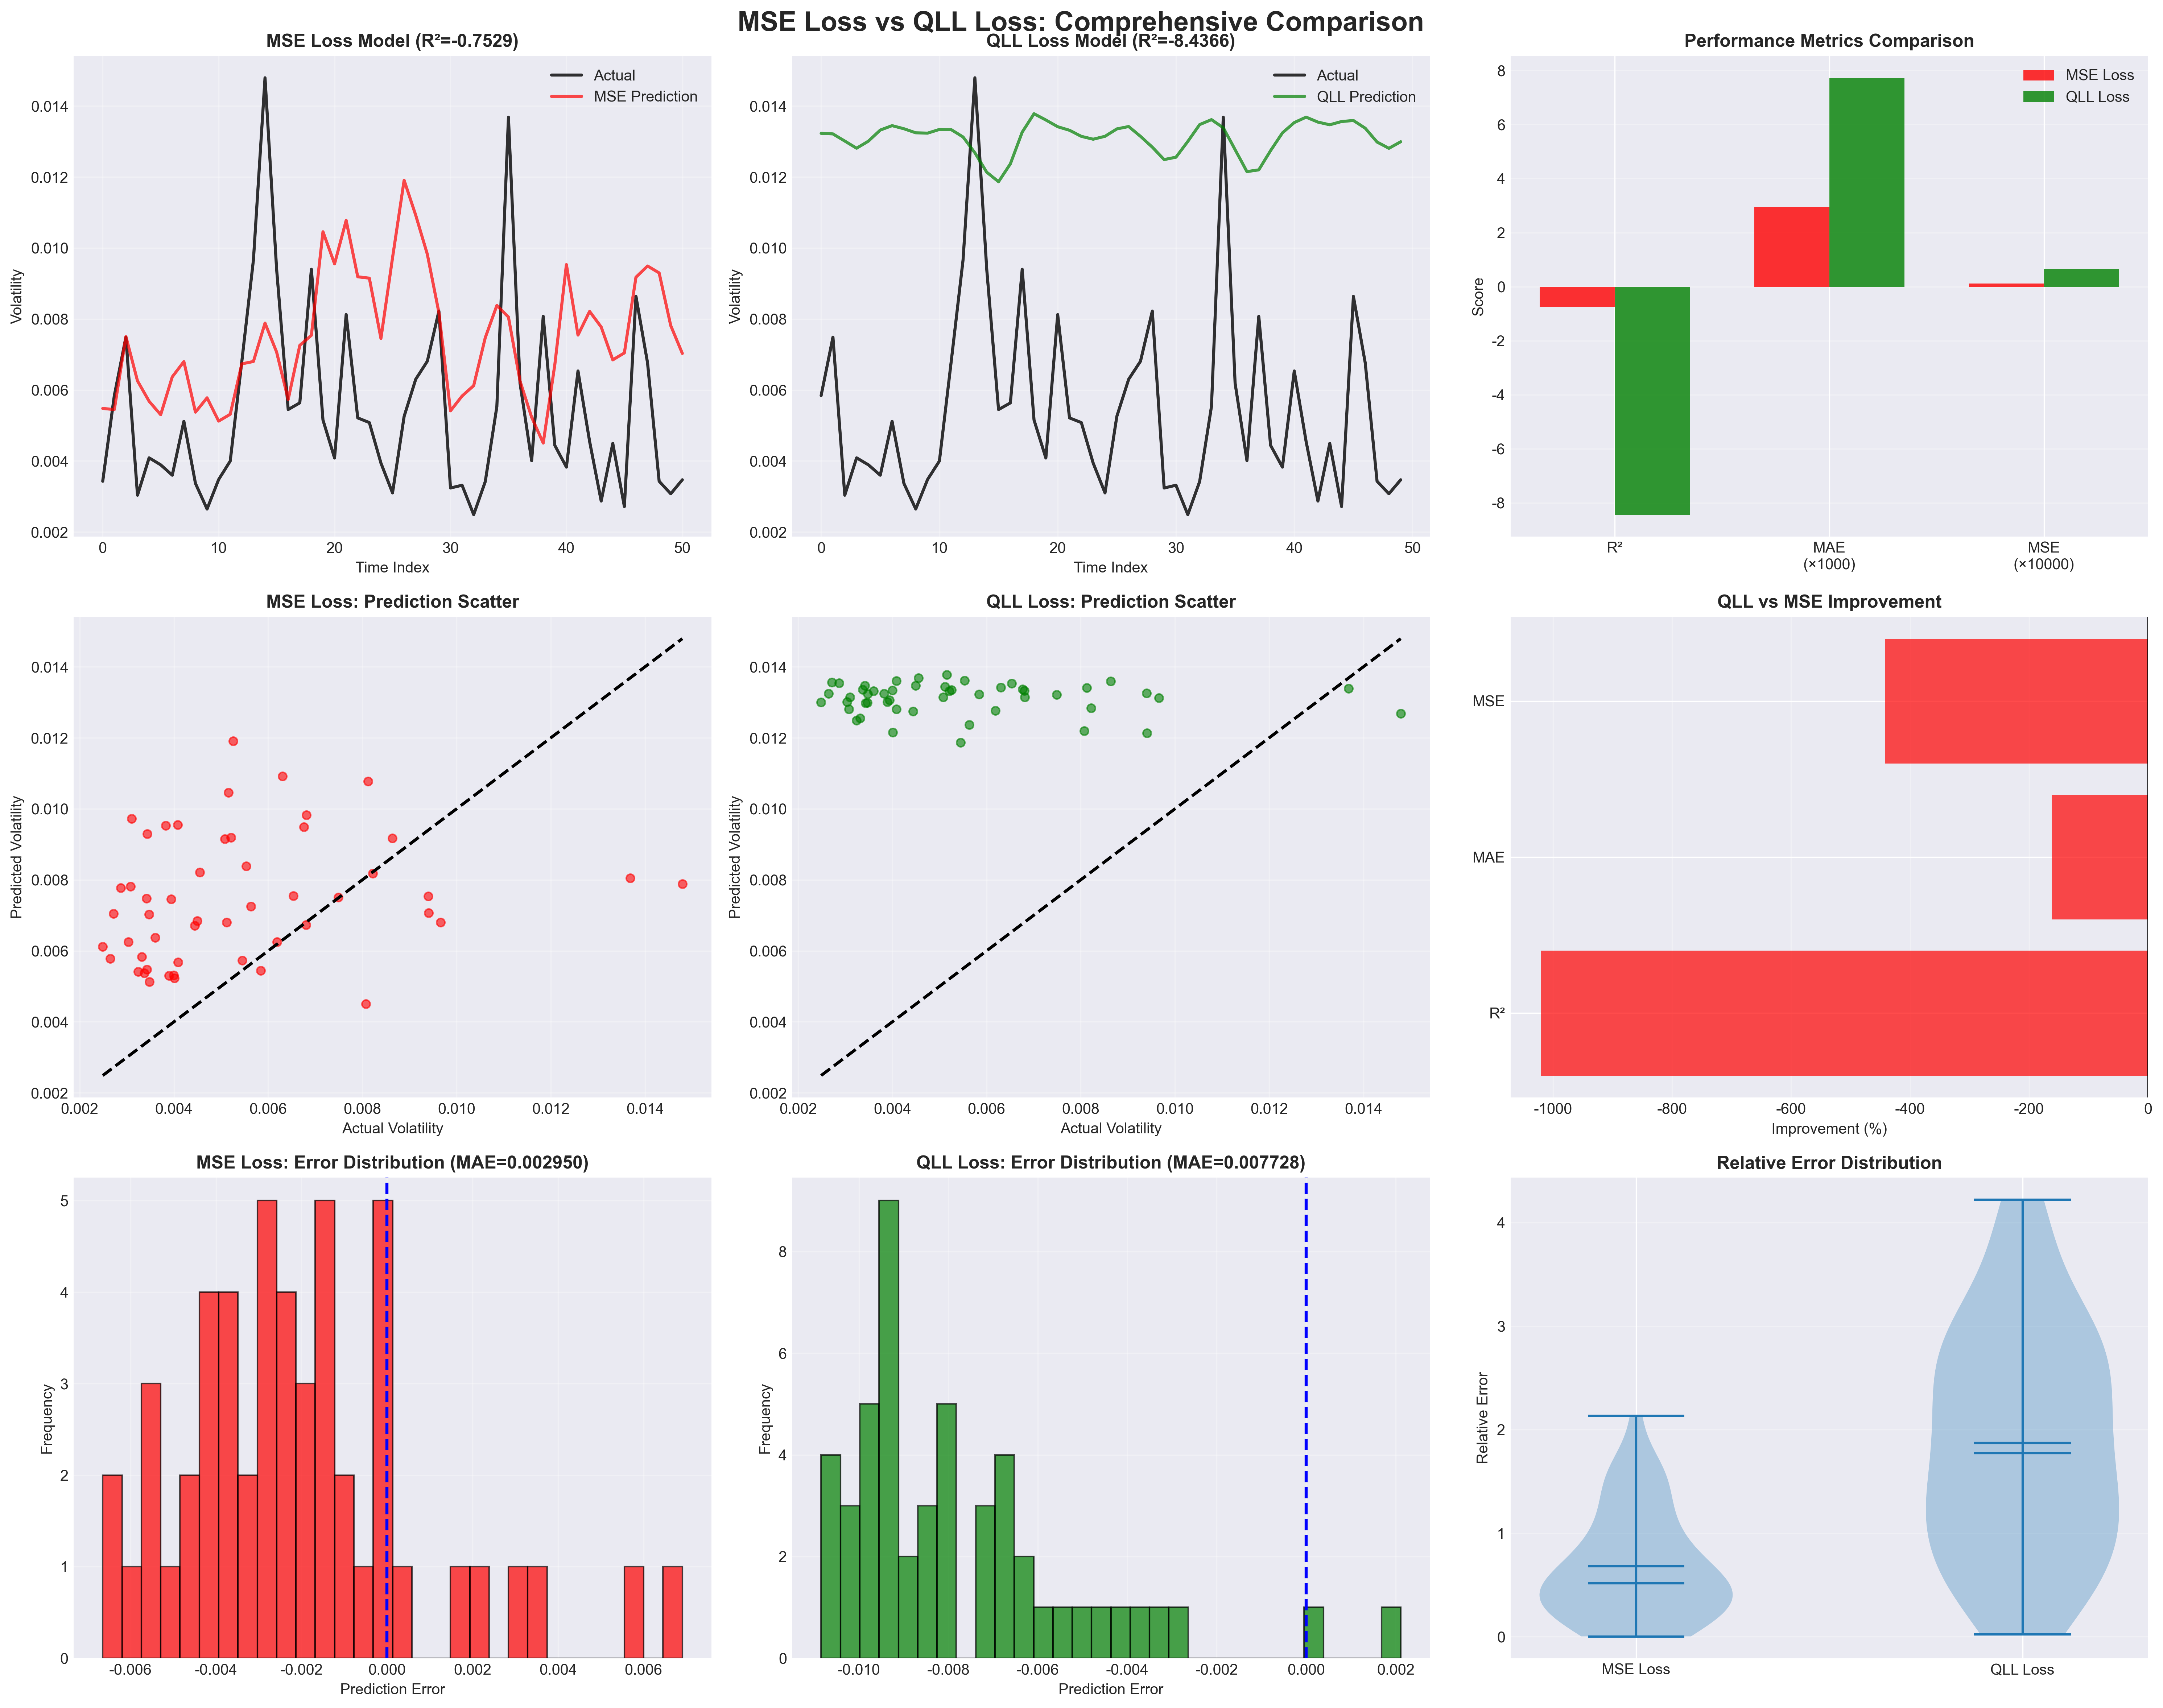

The table this chart was drawn from, first rows:
Loss Function, R², MAE, MSE, MAPE (%), MedAE, Mean Error, Std Error
MSE, -0.7529, 0.00295, 1.2081874e-05, 68.1, 0.00277, -0.002022, 0.002827
QLL, -8.437, 0.007728, 6.556932e-05, 187, 0.008314, -0.007631, 0.002708
